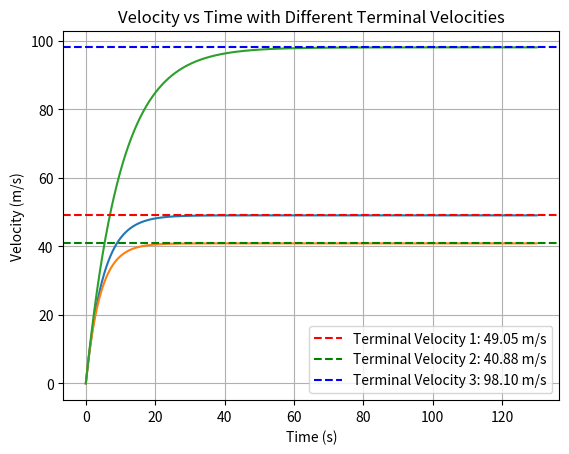

Recreate this plot in Python.

import numpy as np

import matplotlib.pyplot as plt


def pudotus_nopeus(m,k, t):

    g = 9.81
    v = m/k*g*(1-np.exp(-k*t/m))
    return v
    

# Calculate terminal velocities for the given parameters
terminal_velocity_1 = 5 / 1 * 9.81
terminal_velocity_2 = 5 / 1.2 * 9.81
terminal_velocity_3 = 10 / 1 * 9.81


#aika 
t = np.arange(0, 130, 0.01)

plt.plot(t, pudotus_nopeus(5, 1, t))
plt.plot(t, pudotus_nopeus(5, 1.2, t))
plt.plot(t, pudotus_nopeus(10, 1, t))
plt.xlabel('Time (s)')
plt.ylabel('Velocity (m/s)')
plt.title('Velocity vs Time')

# Plot horizontal lines for terminal velocities
plt.axhline(y=terminal_velocity_1, color='r', linestyle='--', label=f'Terminal Velocity 1: {terminal_velocity_1:.2f} m/s')
plt.axhline(y=terminal_velocity_2, color='g', linestyle='--', label=f'Terminal Velocity 2: {terminal_velocity_2:.2f} m/s')
plt.axhline(y=terminal_velocity_3, color='b', linestyle='--', label=f'Terminal Velocity 3: {terminal_velocity_3:.2f} m/s')

plt.title('Velocity vs Time with Different Terminal Velocities')
plt.legend()
plt.grid()
plt.show()